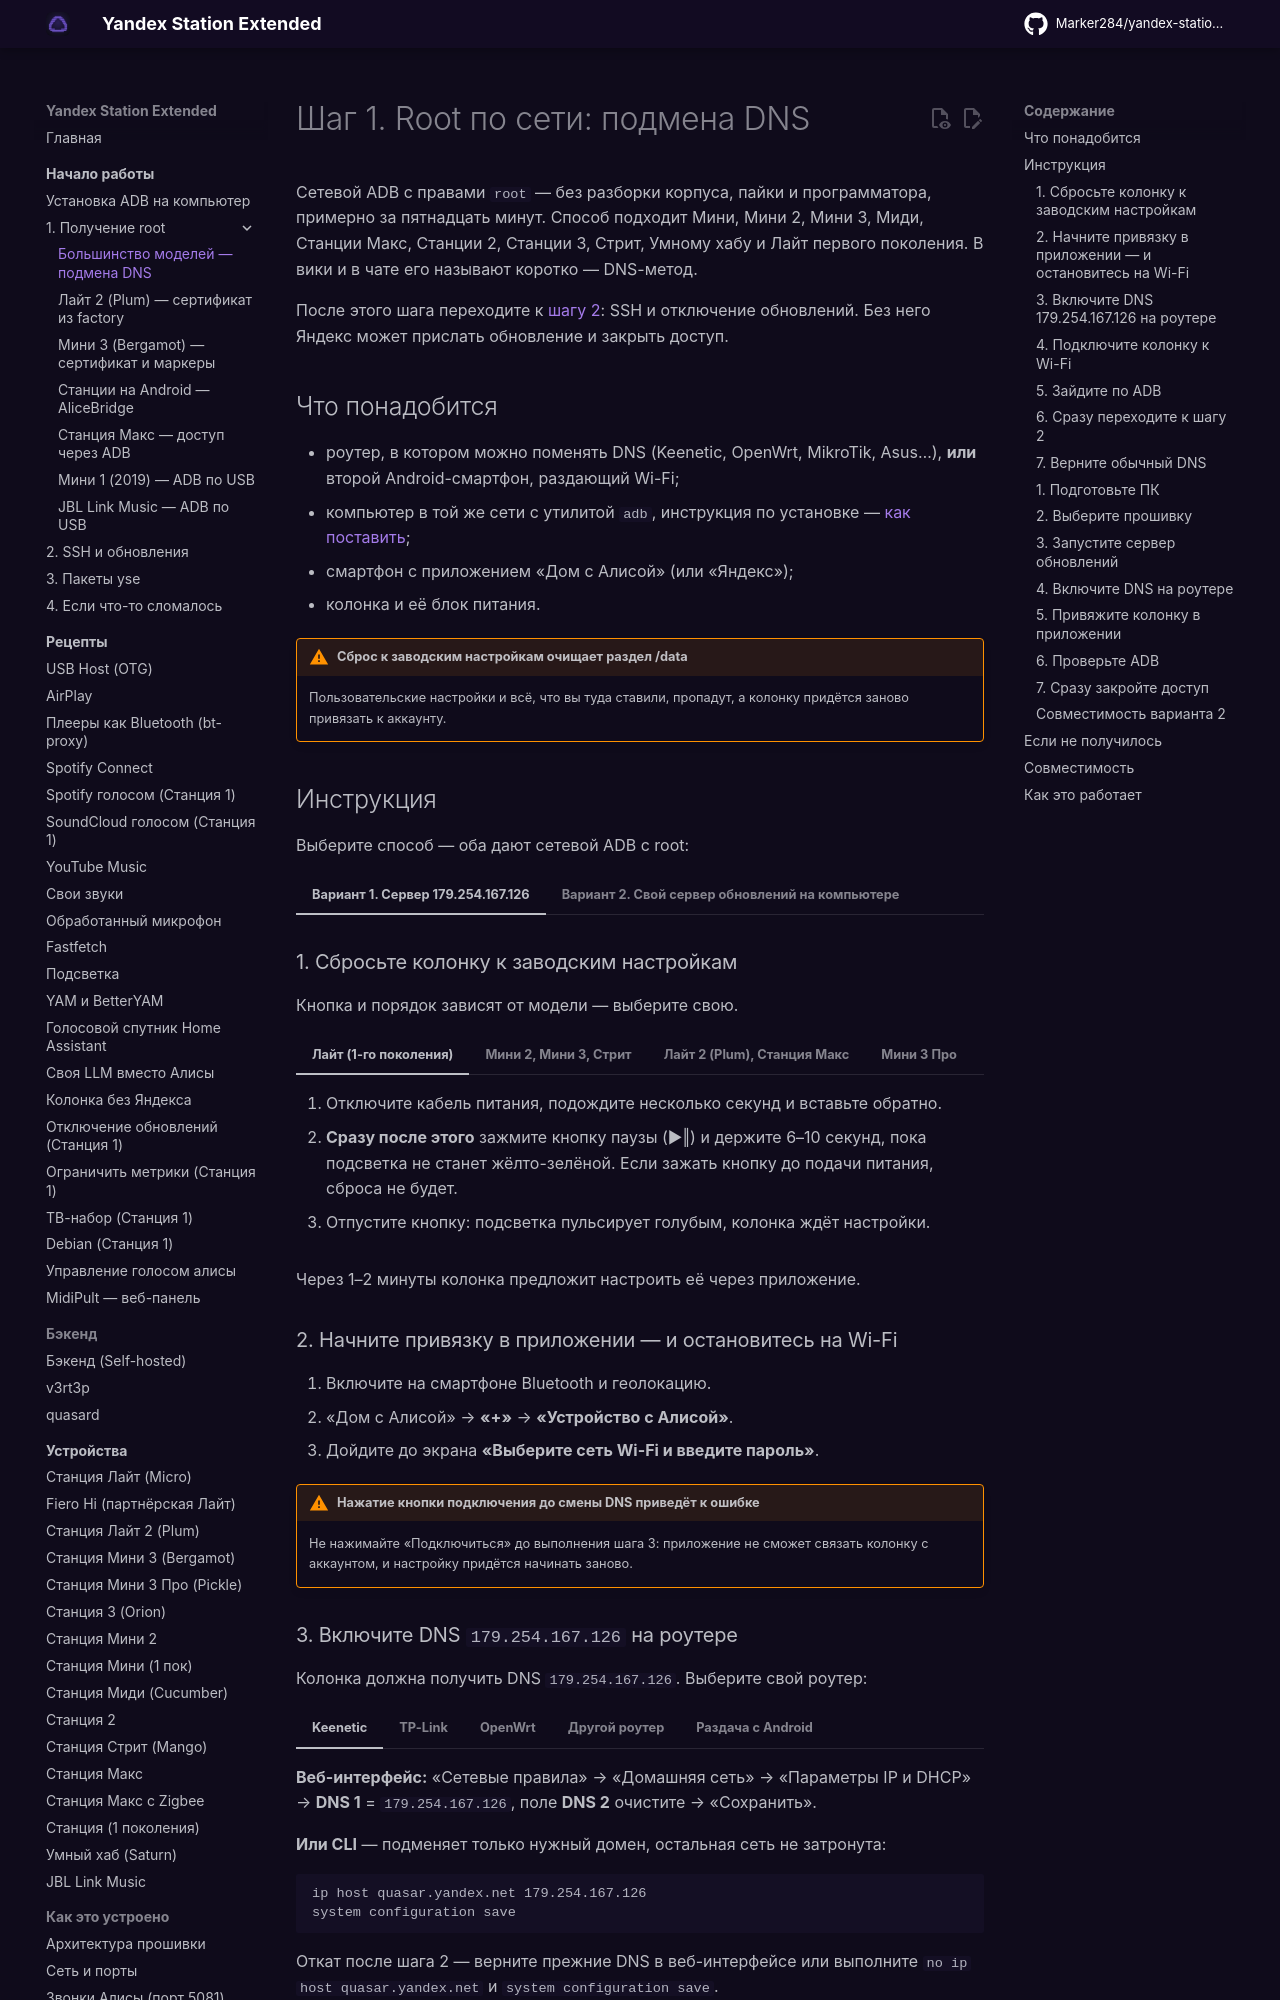

repository: skrashevich/yandex-station-extended · page: start/root/index.html · generator: mkdocs

# Шаг 1. Root по сети: подмена DNS

Сетевой ADB с правами `root` — без разборки корпуса, пайки и программатора, примерно
за пятнадцать минут. Способ подходит Мини, Мини 2, Мини 3, Миди, Станции Макс, Станции 2, Станции 3,
Стрит, Умному хабу и Лайт первого поколения. В вики и в чате его называют коротко —
DNS-метод.

После этого шага переходите к [шагу 2](ssh.md): SSH и отключение обновлений. Без него
Яндекс может прислать обновление и закрыть доступ.

## Что понадобится

- роутер, в котором можно поменять DNS (Keenetic, OpenWrt, MikroTik, Asus…), **или** второй
  Android-смартфон, раздающий Wi-Fi;
- компьютер в той же сети с утилитой `adb`, инструкция по установке —
  [как поставить](adb.md);
- смартфон с приложением «Дом с Алисой» (или «Яндекс»);
- колонка и её блок питания.

!!! warning "Сброс к заводским настройкам очищает раздел /data"
    Пользовательские настройки и всё, что вы туда ставили, пропадут, а колонку придётся
    заново привязать к аккаунту.
